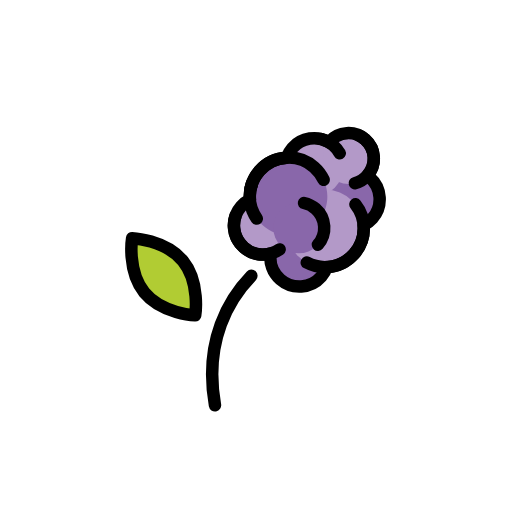
t = 0.00 s
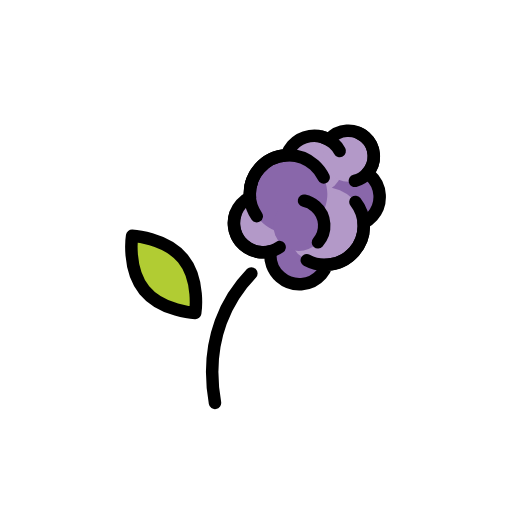
t = 0.48 s
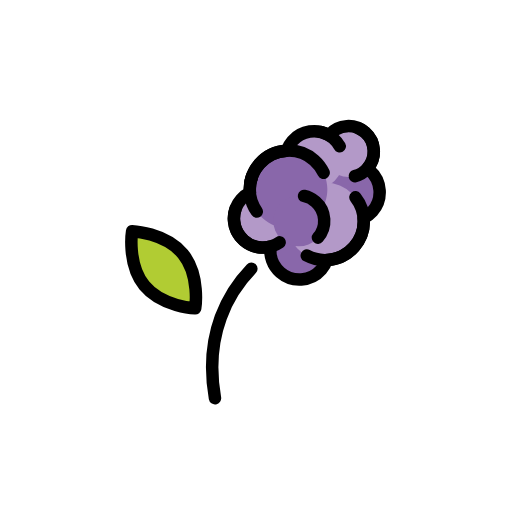
t = 1.43 s
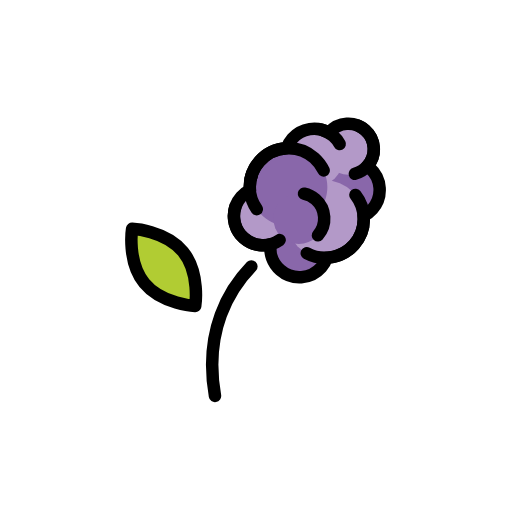
t = 1.90 s
t = 2.38 s: frame unchanged from t = 1.43 s, image omitted
t = 3.33 s: frame unchanged from t = 0.48 s, image omitted

The animated SVG that drew these frames (rendered in a browser with its animation timeline set to each time). Animation: 1 SMIL element (animateTransform=1); one cycle of 3.80 s, repeats indefinitely.

<?xml version='1.0' encoding='utf-8'?>
<svg xmlns="http://www.w3.org/2000/svg" id="emoji" viewBox="-5 -5 82 82" width="200" height="200" role="img">
  <title>OpenMoji: hyacinth</title><g><g id="color">
    <g>
      <g>
        <circle cx="42.9554" cy="36.2401" r="4.6578" fill="#8967aa" />
        <circle cx="37.1211" cy="31.1191" r="4.6578" fill="#b399c8" />
      </g>
      <g>
        <circle cx="51.149" cy="26.9052" r="4.6578" fill="#8967aa" />
        <circle cx="45.3147" cy="21.7842" r="4.6578" fill="#b399c8" />
      </g>
      <circle cx="50.7939" cy="20.396" r="4.0756" fill="#b399c8" />
      <g>
        <circle cx="47.0522" cy="31.5726" r="6.2104" fill="#b399c8" />
        <path fill="#8967aa" d="m36.083,22.9575c.1417-.2076.2975-.4089.4675-.6026,2.2626-2.5778,6.1865-2.8333,8.7642-.5707,2.5778,2.2626,2.8333,6.1865.5707,8.7642s-6.1865,2.8333-8.7642.5707c-2.3841-2.0926-2.7817-5.6061-1.0381-8.1616" />
      </g>
      <circle cx="42.8532" cy="31.5022" r="4.0756" fill="#8967aa" />
    </g>
    <path fill="#b1cc33" d="m24.3025,37.0053c2.7895,3.4142,1.96,8.708,1.96,8.708,0,0-5.3525-.2425-8.1427-3.6566-2.7902-3.4142-1.96-8.708-1.96-8.708,0,0,5.3532.2453,8.1427,3.6566Z" />
  </g>
  <g id="line">
    <path fill="none" stroke="#000" stroke-linecap="round" stroke-linejoin="round" stroke-width="2" d="m24.3025,36.7998c2.7895,3.4142,1.96,8.708,1.96,8.708,0,0-5.3525-.2425-8.1427-3.6566-2.7902-3.4142-1.96-8.708-1.96-8.708,0,0,5.3532.2453,8.1427,3.6566Z" />
    <g>
      <path fill="none" stroke="#000" stroke-linecap="round" stroke-linejoin="round" stroke-width="2" d="m39.7837,34.9422c-1.7171,1.1979-4.0912,1.1205-5.7352-.3225-1.4478-1.2708-1.9189-3.2403-1.3515-4.9614" />
      <path fill="none" stroke="#000" stroke-linecap="round" stroke-linejoin="round" stroke-width="2" d="m46.4228,17.2592c.7054.1721,1.3809.5123,1.9644,1.0244.4245.3726.7651.8053,1.0201,1.2742" />
      <path fill="none" stroke="#000" stroke-linecap="round" stroke-linejoin="round" stroke-width="2" d="m52.4265,16.6606c.3751.1641.7317.3879,1.0559.6724,1.6917,1.4848,1.8593,4.0599.3745,5.7515-.5568.6344-1.2669,1.0544-2.0263,1.2534" />
      <path fill="none" stroke="#000" stroke-linecap="round" stroke-linejoin="round" stroke-width="2" d="m51.9278,27.7242c1.8246,2.3061,1.8009,5.6563-.2082,7.9452-1.9392,2.2093-5.0987,2.7128-7.5852,1.3871" />
      <path fill="none" stroke="#000" stroke-linecap="round" stroke-linejoin="round" stroke-width="2" d="m35.1695,25.037c.2244-.9633.6828-1.8868,1.3809-2.6821,2.2626-2.5778,6.1865-2.8333,8.7642-.5707.6585.578,1.1654,1.2643,1.5175,2.0089" />
      <path fill="none" stroke="#000" stroke-linecap="round" stroke-linejoin="round" stroke-width="2" d="m36.1224,30.0045c-1.1339-1.6236-1.4123-3.6882-.7921-5.5338" />
      <path fill="none" stroke="#000" stroke-linecap="round" stroke-linejoin="round" stroke-width="2" d="m43.6893,27.5126c.6654.1388,1.3051.4462,1.8524.9266,1.6917,1.4848,1.8593,4.0599.3745,5.7515" />
    </g>
    <path fill="none" stroke="#000" stroke-linecap="round" stroke-linejoin="round" stroke-width="2" d="m54.2215,23.4046c-.1262-.1108-.2668-.1915-.401-.2862.0113-.0126.0252-.0212.0364-.0339,1.4848-1.6917,1.3171-4.2667-.3745-5.7515s-4.2667-1.3171-5.7515.3745c-.0197.0225-.0318.0485-.0509.0713-1.89-1.1185-4.3643-.7779-5.8659.9328-.4082.4651-.701.9904-.8928,1.541-1.6232.0778-3.2142.7845-4.3708,2.1023-1.1567,1.3178-1.6512,2.987-1.5178,4.6066-.5211.2615-1.0039.6199-1.4121,1.085-1.697,1.9333-1.5053,4.8762.428,6.5732,1.2191,1.0701,2.8387,1.3856,4.2952.9905-.2028,1.4954.32,3.0604,1.5391,4.1304,1.9333,1.697,4.8763,1.5053,6.5732-.428.4082-.4651.701-.9904.8928-1.541,1.6232-.0778,3.2142-.7845,4.3709-2.1023s1.6511-2.9871,1.5178-4.6066c.5211-.2615,1.0039-.6199,1.4122-1.085,1.6969-1.9333,1.5053-4.8762-.428-6.5732Z" />
    <path fill="none" stroke="#000" stroke-linecap="round" stroke-linejoin="round" stroke-width="2" d="m35.26,39.1706c-3.438,3.548-7.676,10.246-5.829,20.735" />
  </g>
<animateTransform attributeName="transform" type="translate" values="0 0;0 -1.5;0 0" dur="3.8s" repeatCount="indefinite" /></g></svg>
